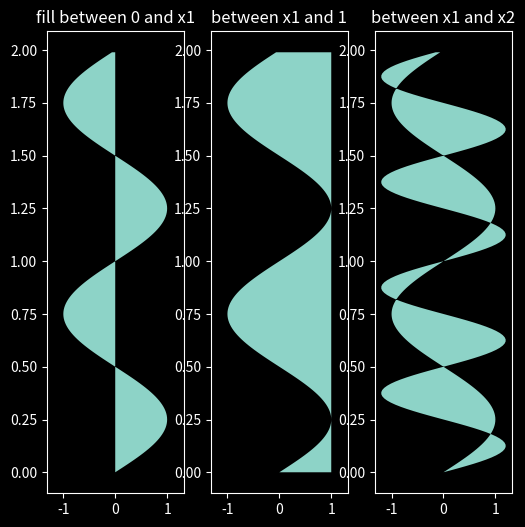
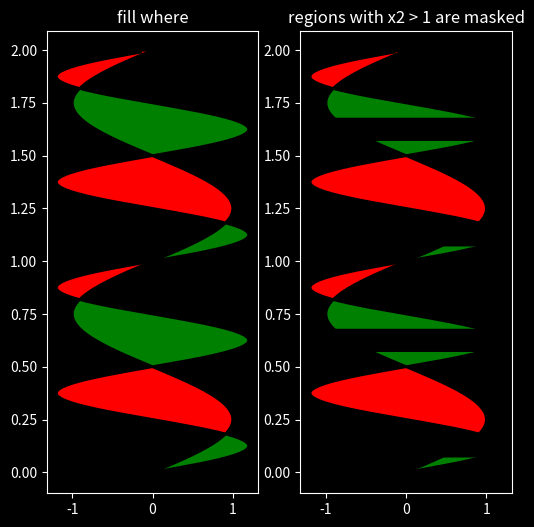

These charts were generated, in order, by the following Python code:
# -*- coding: utf-8 -*-
"""
Created on Fri May  1 14:32:43 2020

@author: ThangNguyenHuu

Department of Mechanical Engineering
"""
import numpy as np
import matplotlib.pyplot as plt

plt.style.use("dark_background")
y = np.arange(0.0, 2, 0.01)
x1 = np.sin(2 * np.pi * y)
x2 = 1.2 * np.sin(4 * np.pi * y)

fig,ax = plt.subplots(1,3,sharex=True,figsize=(6,6))

ax[0].fill_betweenx(y,0,x1)
ax[0].set_title("fill between 0 and x1")


ax[1].fill_betweenx(y,x1,1)
ax[1].set_title("between x1 and 1")

ax[2].fill_betweenx(y,x2,x1)
ax[2].set_title("between x1 and x2")

fig,ax = plt.subplots(1,2,sharex=True,figsize=(6,6))
ax[0].plot(x1,y,x2,y,lw=2,color="black")
ax[0].fill_betweenx(y,x1,x2,where=x1<=x2,color="green",interpolate=True)
ax[0].fill_betweenx(y,x1,x2,where=x1>=x2,color="red",interpolate=True)
ax[0].set_title("fill where")

x2 = np.ma.masked_greater(x2,1.0)
ax[1].plot(x1,y,x2,y,lw=2,color="black")
ax[1].fill_betweenx(y, x1, x2, where=x2 >= x1, facecolor='green',interpolate=True)
ax[1].fill_betweenx(y, x1, x2, where=x2 <= x1, facecolor='red',interpolate=True)
ax[1].set_title('regions with x2 > 1 are masked')

















